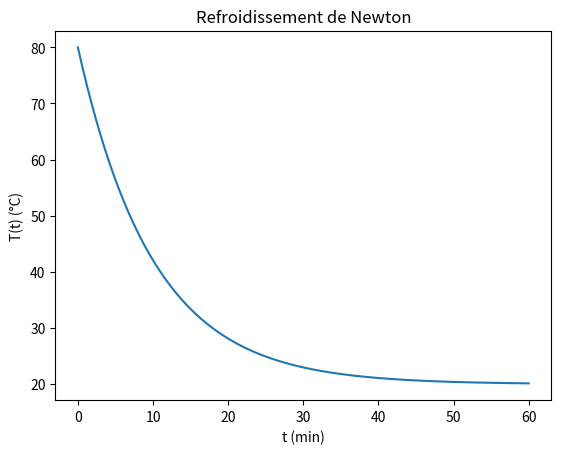

Here is the Python script that generated this plot:
import numpy as np
import matplotlib.pyplot as plt

def temperature(t, T0=80, Text=20, k=0.1):
    return Text + (T0-Text)*np.exp(-k*t)

if __name__ == "__main__":
    t = np.linspace(0, 60, 601)
    T = temperature(t)
    plt.plot(t, T)
    plt.xlabel("t (min)"); plt.ylabel("T(t) (°C)"); plt.title("Refroidissement de Newton")
    plt.show()
